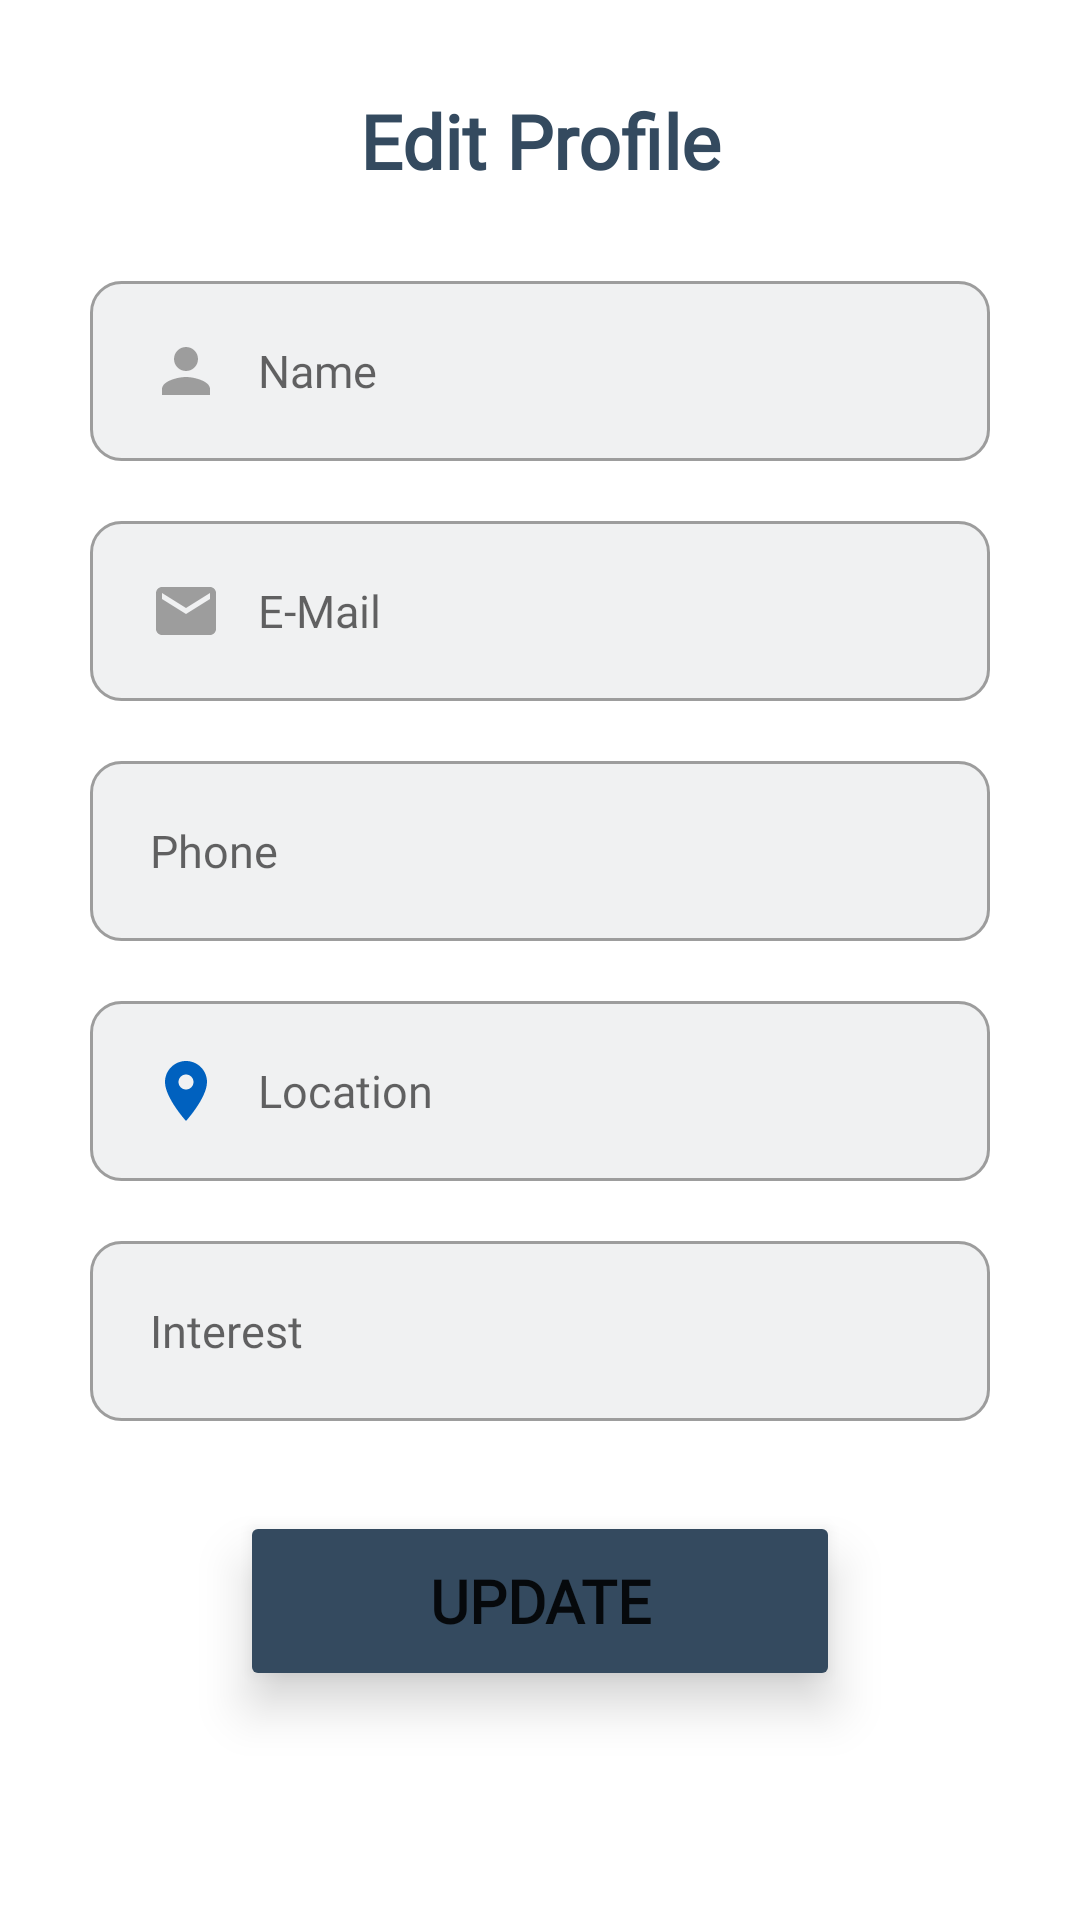

This screen was rendered from an Android layout file. Write that file and the resources it references.
<!-- AndroidManifest.xml: application theme Theme.MeCourse -->
<!-- res/layout/fragment_edit_account.xml -->
<?xml version="1.0" encoding="utf-8"?>
<LinearLayout xmlns:android="http://schemas.android.com/apk/res/android"
    xmlns:tools="http://schemas.android.com/tools"
    android:layout_width="match_parent"
    android:layout_height="match_parent"
    tools:context=".EditAccountFragment">

    <LinearLayout
        android:layout_width="match_parent"
        android:layout_height="match_parent"
        android:padding="10dp"
        android:layout_marginTop="20dp"
        android:layout_marginLeft="20dp"
        android:layout_marginRight="20dp"
        android:orientation="vertical">

        <TextView
            android:layout_width="match_parent"
            android:layout_height="wrap_content"
            android:text="Edit Profile"
            android:textSize="25sp"
            android:textStyle="bold"
            android:textColor="@color/anchor_navy"
            android:fontFamily="@font/montserrat_bold"
            android:gravity="center"
            />

        <EditText
            android:id="@+id/edit_name"
            android:layout_width="match_parent"
            android:layout_height="60dp"
            android:textSize="15sp"
            android:fontFamily="@font/montserrat_regular"
            android:hint="Name"
            android:background="@drawable/custom_input"
            android:drawableStart="@drawable/custom_person_icon"
            android:drawablePadding="12dp"
            android:layout_marginTop="30dp"
            android:paddingStart="20dp"
            android:paddingEnd="20dp"
            />

        <EditText
            android:id="@+id/edit_email"
            android:layout_width="match_parent"
            android:layout_height="60dp"
            android:textSize="15sp"
            android:fontFamily="@font/montserrat_regular"
            android:hint="E-Mail"
            android:background="@drawable/custom_input"
            android:drawableStart="@drawable/custom_email_icon"
            android:drawablePadding="12dp"
            android:layout_marginTop="20dp"
            android:paddingStart="20dp"
            android:paddingEnd="20dp"
            />

        <EditText
            android:id="@+id/edit_phone"
            android:layout_width="match_parent"
            android:layout_height="60dp"
            android:textSize="15sp"
            android:fontFamily="@font/montserrat_regular"
            android:hint="Phone"
            android:background="@drawable/custom_input"
            android:drawableStart="@drawable/custom_phone_icon"
            android:drawablePadding="12dp"
            android:layout_marginTop="20dp"
            android:paddingStart="20dp"
            android:paddingEnd="20dp"
            />

        <EditText
            android:id="@+id/edit_location"
            android:layout_width="match_parent"
            android:layout_height="60dp"
            android:textSize="15sp"
            android:fontFamily="@font/montserrat_regular"
            android:hint="Location"
            android:background="@drawable/custom_input"
            android:drawableStart="@drawable/custom_location_icon"
            android:drawablePadding="12dp"
            android:layout_marginTop="20dp"
            android:paddingStart="20dp"
            android:paddingEnd="20dp"
            />

        <EditText
            android:id="@+id/edit_interest"
            android:layout_width="match_parent"
            android:layout_height="60dp"
            android:textSize="15sp"
            android:fontFamily="@font/montserrat_regular"
            android:hint="Interest"
            android:background="@drawable/custom_input"
            android:drawableStart="@drawable/custom_favorite_icon"
            android:drawablePadding="12dp"
            android:layout_marginTop="20dp"
            android:paddingStart="20dp"
            android:paddingEnd="20dp"
            />

        <Button
            android:id="@+id/btn_update"
            android:layout_width="200dp"
            android:layout_height="60dp"
            android:backgroundTint="@color/anchor_navy"
            android:layout_marginTop="30dp"
            android:text="UPDATE"
            android:textSize="20dp"
            android:textStyle="bold"
            android:fontFamily="@font/montserrat_semi_bold"
            android:elevation="10dp"
            android:stateListAnimator="@null"
            android:layout_gravity="center"
            />

    </LinearLayout>

</LinearLayout>
<!-- resources referenced by this layout -->
<resources>
  <color name="anchor_navy">#344A5F</color>
  <!-- drawable custom_email_icon (drawable) -->
  <?xml version="1.0" encoding="utf-8"?>
  <selector xmlns:android="http://schemas.android.com/apk/res/android">
      <item android:state_focused="true"
          android:drawable="@drawable/ic_email_focus"/>
  
      <item android:state_focused="false"
          android:drawable="@drawable/ic_email"/>
  </selector>
  <!-- drawable custom_favorite_icon (drawable) -->
  <?xml version="1.0" encoding="utf-8"?>
  <selector xmlns:android="http://schemas.android.com/apk/res/android">
      <item android:state_focused="true"
          android:drawable="@drawable/ic_favorite_focus"/>
  
      <item android:state_focused="false"
          android:drawable="@drawable/ic_favorite"/>
  </selector>
  <!-- drawable custom_location_icon (drawable) -->
  <?xml version="1.0" encoding="utf-8"?>
  <selector xmlns:android="http://schemas.android.com/apk/res/android">
      <item android:state_focused="true"
          android:drawable="@drawable/ic_location_focus"/>
  
      <item android:state_focused="false"
          android:drawable="@drawable/ic_location"/>
  </selector>
  <!-- drawable custom_person_icon (drawable) -->
  <?xml version="1.0" encoding="utf-8"?>
  <selector xmlns:android="http://schemas.android.com/apk/res/android">
      <item android:state_focused="true"
          android:drawable="@drawable/ic_person_focus"/>
  
      <item android:state_focused="false"
          android:drawable="@drawable/ic_person"/>
  </selector>
  <!-- drawable ic_email_focus (drawable) -->
  <vector android:height="24dp" android:tint="#2295D7"
      android:viewportHeight="24" android:viewportWidth="24"
      android:width="24dp" xmlns:android="http://schemas.android.com/apk/res/android">
      <path android:fillColor="@android:color/white" android:pathData="M20,4L4,4c-1.1,0 -1.99,0.9 -1.99,2L2,18c0,1.1 0.9,2 2,2h16c1.1,0 2,-0.9 2,-2L22,6c0,-1.1 -0.9,-2 -2,-2zM20,8l-8,5 -8,-5L4,6l8,5 8,-5v2z"/>
  </vector>
  <!-- drawable ic_email (drawable) -->
  <vector android:height="24dp" android:tint="@color/secondary_grey"
      android:viewportHeight="24" android:viewportWidth="24"
      android:width="24dp" xmlns:android="http://schemas.android.com/apk/res/android">
      <path android:fillColor="@android:color/white" android:pathData="M20,4L4,4c-1.1,0 -1.99,0.9 -1.99,2L2,18c0,1.1 0.9,2 2,2h16c1.1,0 2,-0.9 2,-2L22,6c0,-1.1 -0.9,-2 -2,-2zM20,8l-8,5 -8,-5L4,6l8,5 8,-5v2z"/>
  </vector>
  <color name="slated_grey">#F0F1F2</color>
  <color name="primary_blue">#2295D7</color>
  <color name="secondary_grey">#9D9D9D</color>
  <!-- drawable ic_person_focus (drawable) -->
  <vector android:height="24dp" android:tint="#2295D7"
      android:viewportHeight="24" android:viewportWidth="24"
      android:width="24dp" xmlns:android="http://schemas.android.com/apk/res/android">
      <path android:fillColor="@android:color/white" android:pathData="M12,12c2.21,0 4,-1.79 4,-4s-1.79,-4 -4,-4 -4,1.79 -4,4 1.79,4 4,4zM12,14c-2.67,0 -8,1.34 -8,4v2h16v-2c0,-2.66 -5.33,-4 -8,-4z"/>
  </vector>
  <!-- drawable ic_person (drawable) -->
  <vector android:height="24dp" android:tint="@color/secondary_grey"
      android:viewportHeight="24" android:viewportWidth="24"
      android:width="24dp" xmlns:android="http://schemas.android.com/apk/res/android">
      <path android:fillColor="@android:color/white" android:pathData="M12,12c2.21,0 4,-1.79 4,-4s-1.79,-4 -4,-4 -4,1.79 -4,4 1.79,4 4,4zM12,14c-2.67,0 -8,1.34 -8,4v2h16v-2c0,-2.66 -5.33,-4 -8,-4z"/>
  </vector>
  <color name="white">#FFFFFFFF</color>
  <color name="black">#FF000000</color>
</resources>
